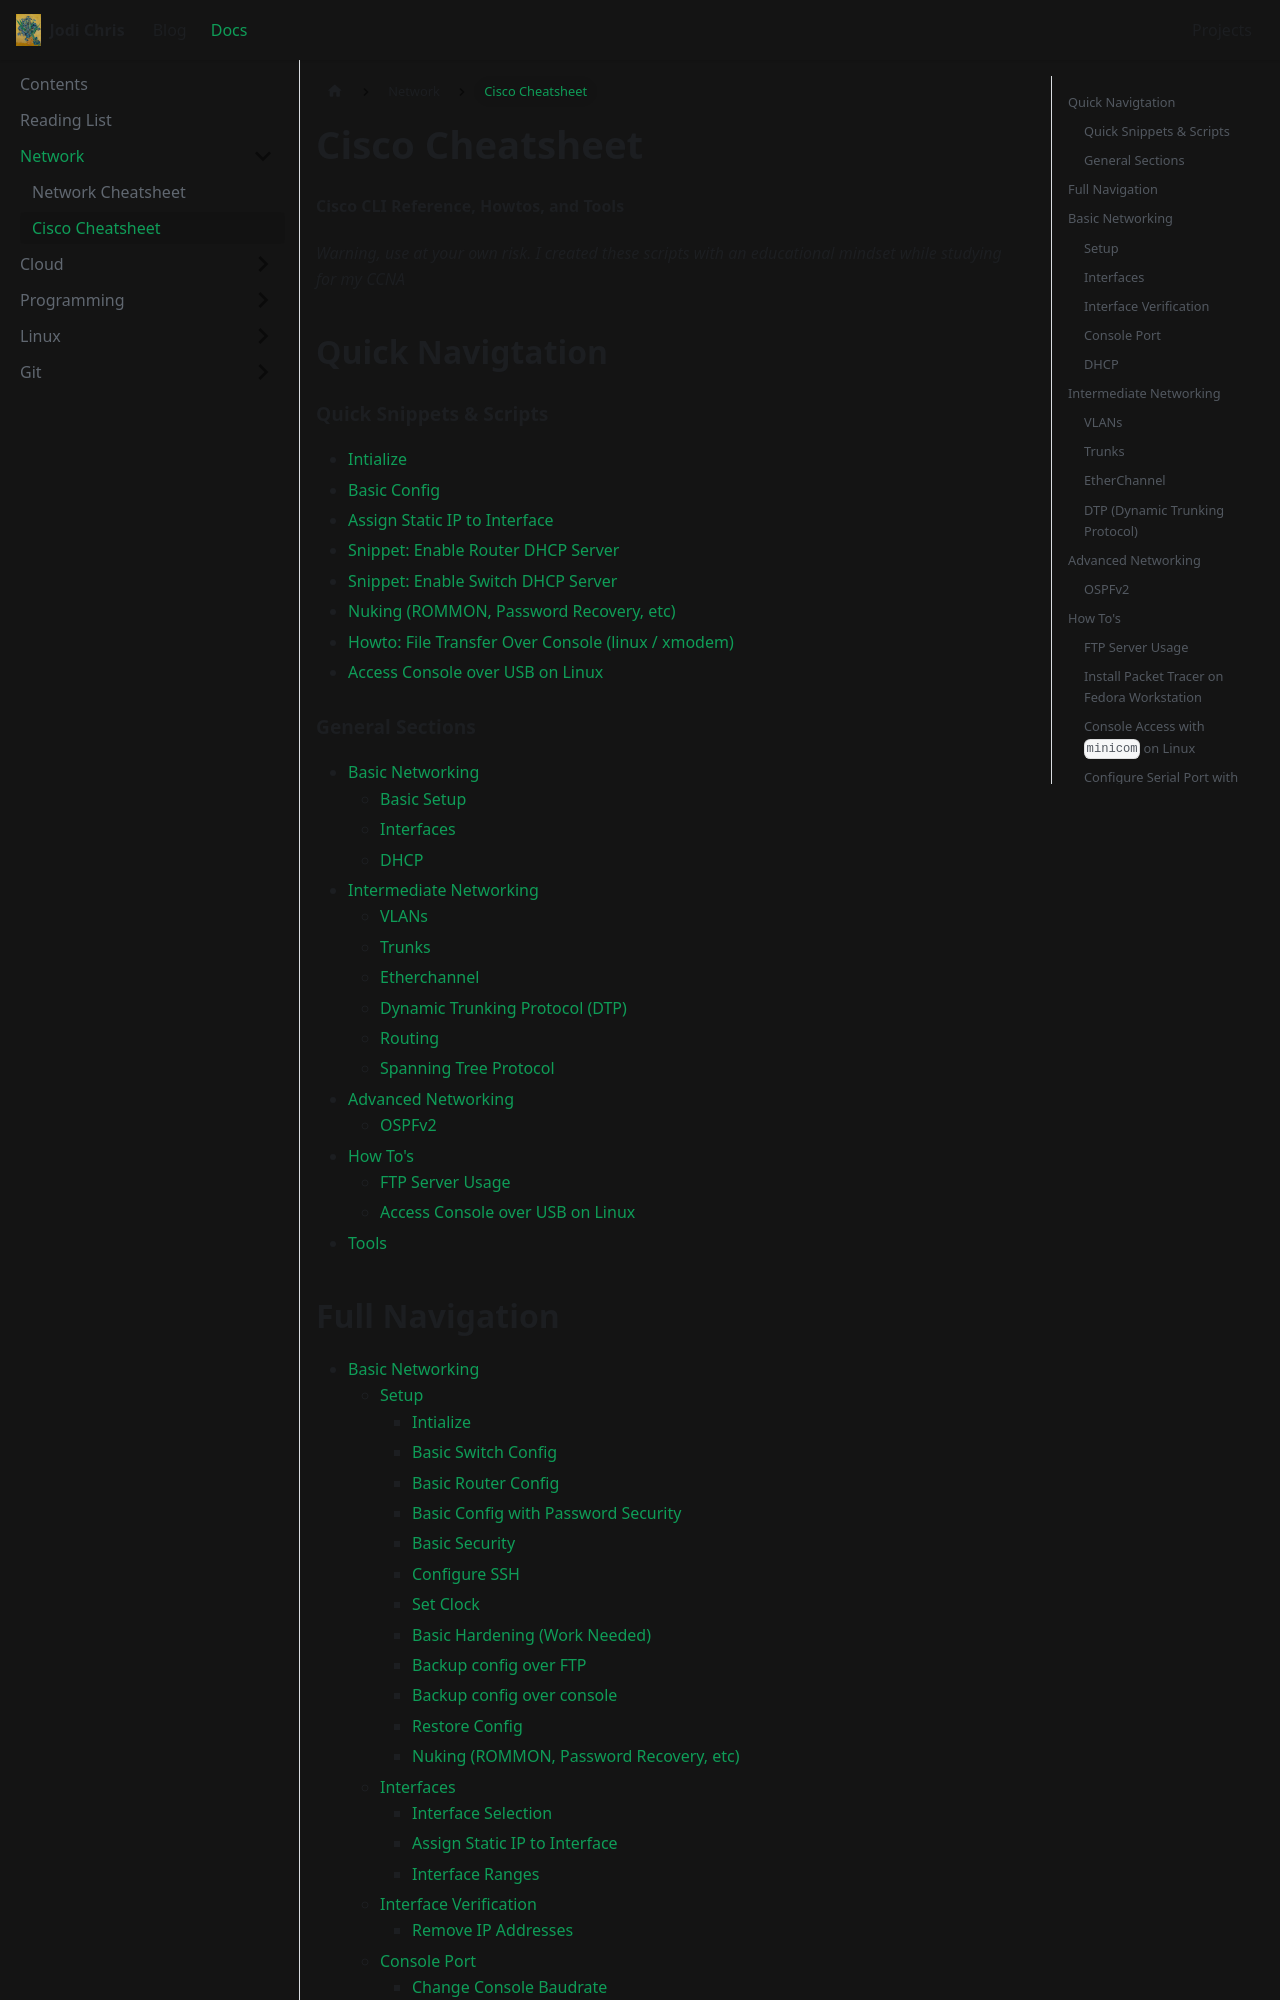

repository: jodichris17/jodichris17.github.io · page: docs/cisco-cheatsheet/index.html · generator: docusaurus

# Cisco Cheatsheet

**Cisco CLI Reference, Howtos, and Tools**

_Warning, use at your own risk. I created these scripts with an educational mindset while studying for my CCNA_

## Quick Navigtation

### Quick Snippets & Scripts
  - [Intialize](#intialize)
  - [Basic Config](#basic-config)
  - [Assign Static IP to Interface](#assign-static-ip-to-interface)
  - [Snippet: Enable Router DHCP Server](#snippet-enable-router-dhcp-server)
  - [Snippet: Enable Switch DHCP Server](#snippet-enable-switch-dhcp-server)
  - [Nuking (ROMMON, Password Recovery, etc)](#nuking-rommon-password-recovery-etc)
  - [Howto: File Transfer Over Console (linux / xmodem)](#file-transfer-over-console-linux--xmodem)
  - [Access Console over USB on Linux](#access-console-over-usb-on-linux)

  

### General Sections
  * [Basic Networking](#basic-networking)
    + [Basic Setup](#setup)
    + [Interfaces](#interfaces)
    + [DHCP](#dhcp)
  * [Intermediate Networking](#intermediate-networking)
    + [VLANs](#vlans)
    + [Trunks](#trunks)
    + [Etherchannel](#etherchannel)
    + [Dynamic Trunking Protocol (DTP)](#dtp-dynamic-trunking-protocol)
    + [Routing](#routing)
    + [Spanning Tree Protocol](#spaning-tree-protocol)
  * [Advanced Networking](#advanced-networking)
    + [OSPFv2](#ospfv2)
  * [How To's](#how-tos)
    + [FTP Server Usage](#ftp-server-usage)
    + [Access Console over USB on Linux](#access-console-over-usb-on-linux)
  * [Tools](#tools)
